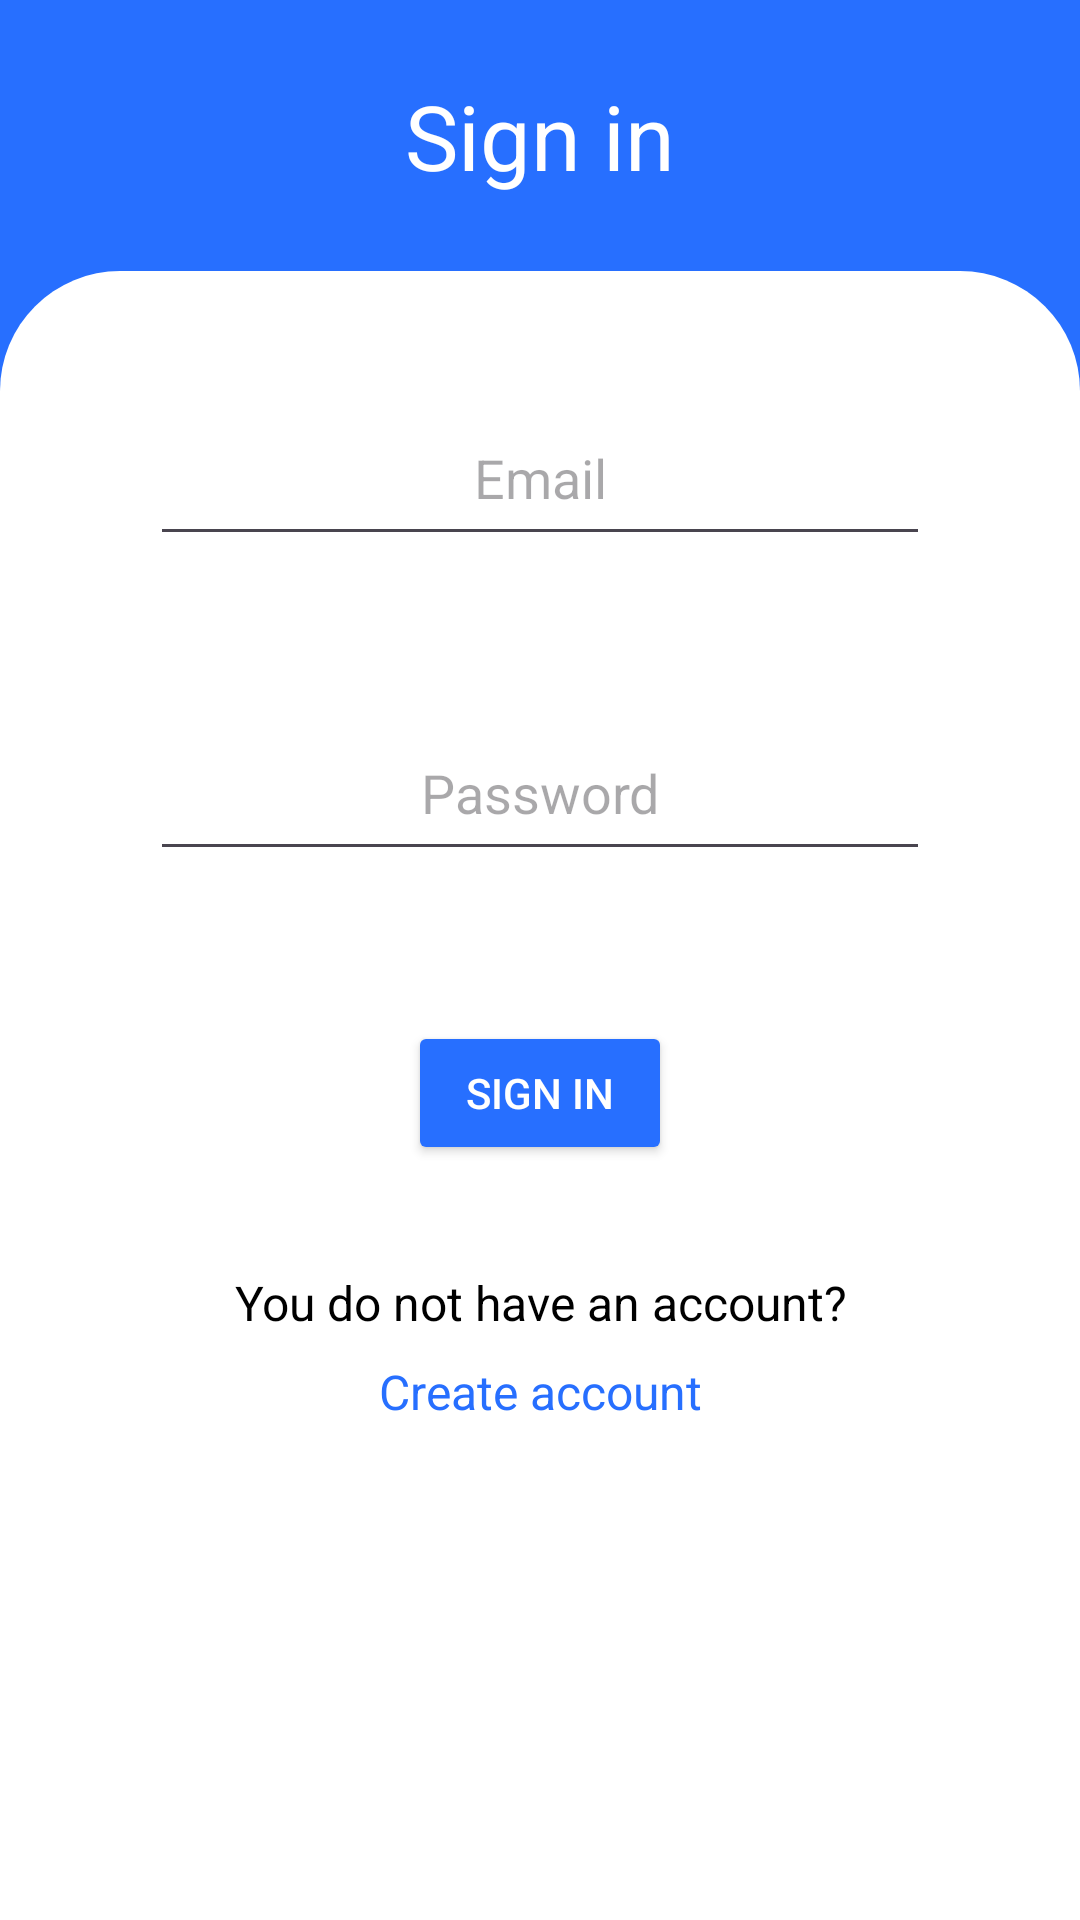

The Android layout XML behind this screen, and the referenced resources:
<!-- AndroidManifest.xml: application theme Theme.IceEnberg -->
<!-- res/layout/activity_login.xml -->
<?xml version="1.0" encoding="utf-8"?>
<androidx.constraintlayout.widget.ConstraintLayout xmlns:android="http://schemas.android.com/apk/res/android"
    xmlns:app="http://schemas.android.com/apk/res-auto"
    xmlns:tools="http://schemas.android.com/tools"
    android:layout_width="match_parent"
    android:layout_height="match_parent"
    android:background="@color/primary"
    tools:context=".auth.LoginActivity">

    <LinearLayout
        android:layout_width="match_parent"
        android:layout_height="match_parent"
        android:orientation="vertical"
        app:layout_constraintTop_toTopOf="parent">

        <LinearLayout
            android:id="@+id/frameLayout"
            android:layout_width="match_parent"
            android:layout_height="wrap_content"
            android:background="@color/primary"
            android:orientation="vertical"
            android:gravity="center">

            <TextView
                android:layout_width="match_parent"
                android:layout_height="wrap_content"
                android:padding="25dp"
                android:text="@string/main_login_title_and_btn_login"
                android:textAlignment="center"
                android:textColor="@color/white"
                android:textSize="30sp" />

        </LinearLayout>

        <ScrollView
            android:layout_width="match_parent"
            android:layout_height="match_parent"
            android:background="@drawable/login_rounded_background">

            <LinearLayout
                android:id="@+id/googleBtn"
                android:layout_width="match_parent"
                android:layout_height="wrap_content"
                android:orientation="vertical"
                android:gravity="center"
                android:padding="30dp">


                <EditText
                    android:id="@+id/loginEmail"
                    android:layout_width="match_parent"
                    android:layout_height="55dp"
                    android:layout_marginStart="20dp"
                    android:layout_marginTop="10dp"
                    android:layout_marginEnd="20dp"
                    android:ems="10"
                    android:gravity="center"
                    android:textColor="@color/black"
                    android:hint="@string/main_login_hint_email"
                    android:inputType="textEmailAddress" />

                <EditText
                    android:id="@+id/loginPassword"
                    android:layout_width="match_parent"
                    android:layout_height="55dp"
                    android:layout_marginStart="20dp"
                    android:layout_marginTop="50dp"
                    android:layout_marginEnd="20dp"
                    android:ems="10"
                    android:gravity="center"
                    android:textColor="@color/black"
                    android:hint="@string/main_login_hint_password"
                    android:inputType="textPassword" />

                <Button
                    android:id="@+id/btnEnter"
                    android:layout_width="wrap_content"
                    android:layout_height="wrap_content"
                    android:text="@string/main_login_title_and_btn_login"
                    android:textColor="@color/white"
                    android:backgroundTint="@color/primary"
                    android:layout_marginTop="50dp"/>

                <TextView
                    android:layout_width="match_parent"
                    android:layout_height="wrap_content"
                    android:text="@string/main_login_ask_account"
                    android:textAlignment="center"
                    android:textColor="@color/black"
                    android:textSize="16sp"
                    android:paddingTop="35dp"/>

                <TextView
                    android:id="@+id/btnRegister"
                    android:layout_width="match_parent"
                    android:layout_height="wrap_content"
                    android:text="@string/main_login_create_account"
                    android:textAlignment="center"
                    android:textSize="16sp"
                    android:textColor="@color/primary"
                    android:paddingTop="8dp"/>
            </LinearLayout>

        </ScrollView>

    </LinearLayout>


</androidx.constraintlayout.widget.ConstraintLayout>
<!-- resources referenced by this layout -->
<resources>
  <color name="black">#FF000000</color>
  <color name="primary">#276FFF</color>
  <color name="white">#FFFFFFFF</color>
  <!-- drawable login_rounded_background (drawable) -->
  <?xml version="1.0" encoding="utf-8"?>
  <shape xmlns:android="http://schemas.android.com/apk/res/android">
      <solid android:color="@color/white" />
      <corners android:topLeftRadius="40dp" android:topRightRadius="40dp" />
  </shape>
  <string name="main_login_ask_account">You do not have an account?</string>
  <string name="main_login_create_account">Create account</string>
  
      //alert login
  <string name="main_login_hint_email">Email</string>
  <string name="main_login_hint_password">Password</string>
  <string name="main_login_title_and_btn_login">Sign in</string>
  <style name="Theme.IceEnberg" parent="Base.Theme.IceEnberg" />
  <style name="Base.Theme.IceEnberg" parent="Theme.Material3.DayNight.NoActionBar">
          
          
          <item name="colorPrimary">@color/primary</item>
          <item name="colorPrimaryVariant">@color/primary</item>
      </style>
</resources>
